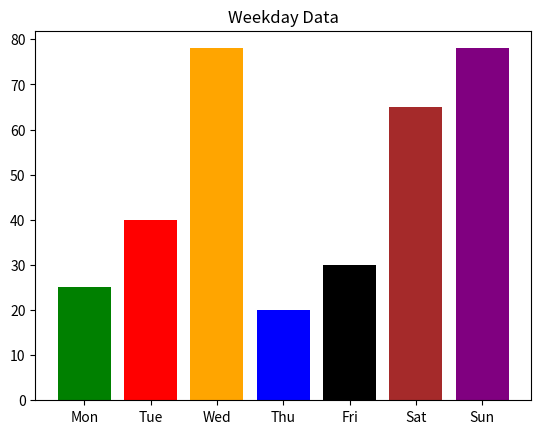

The script that saved this image:
import matplotlib.pyplot as plt
import numpy as np

divisions = ['Mon', 'Tue', 'Wed', 'Thu', 'Fri', 'Sat', 'Sun']
heights = [25, 40, 78, 20, 30, 65, 78]

plt.bar(divisions, heights, color = ['green', 'red', 'orange', 'blue', 'black', 'brown', 'purple'])
plt.title('Weekday Data')
plt.show()